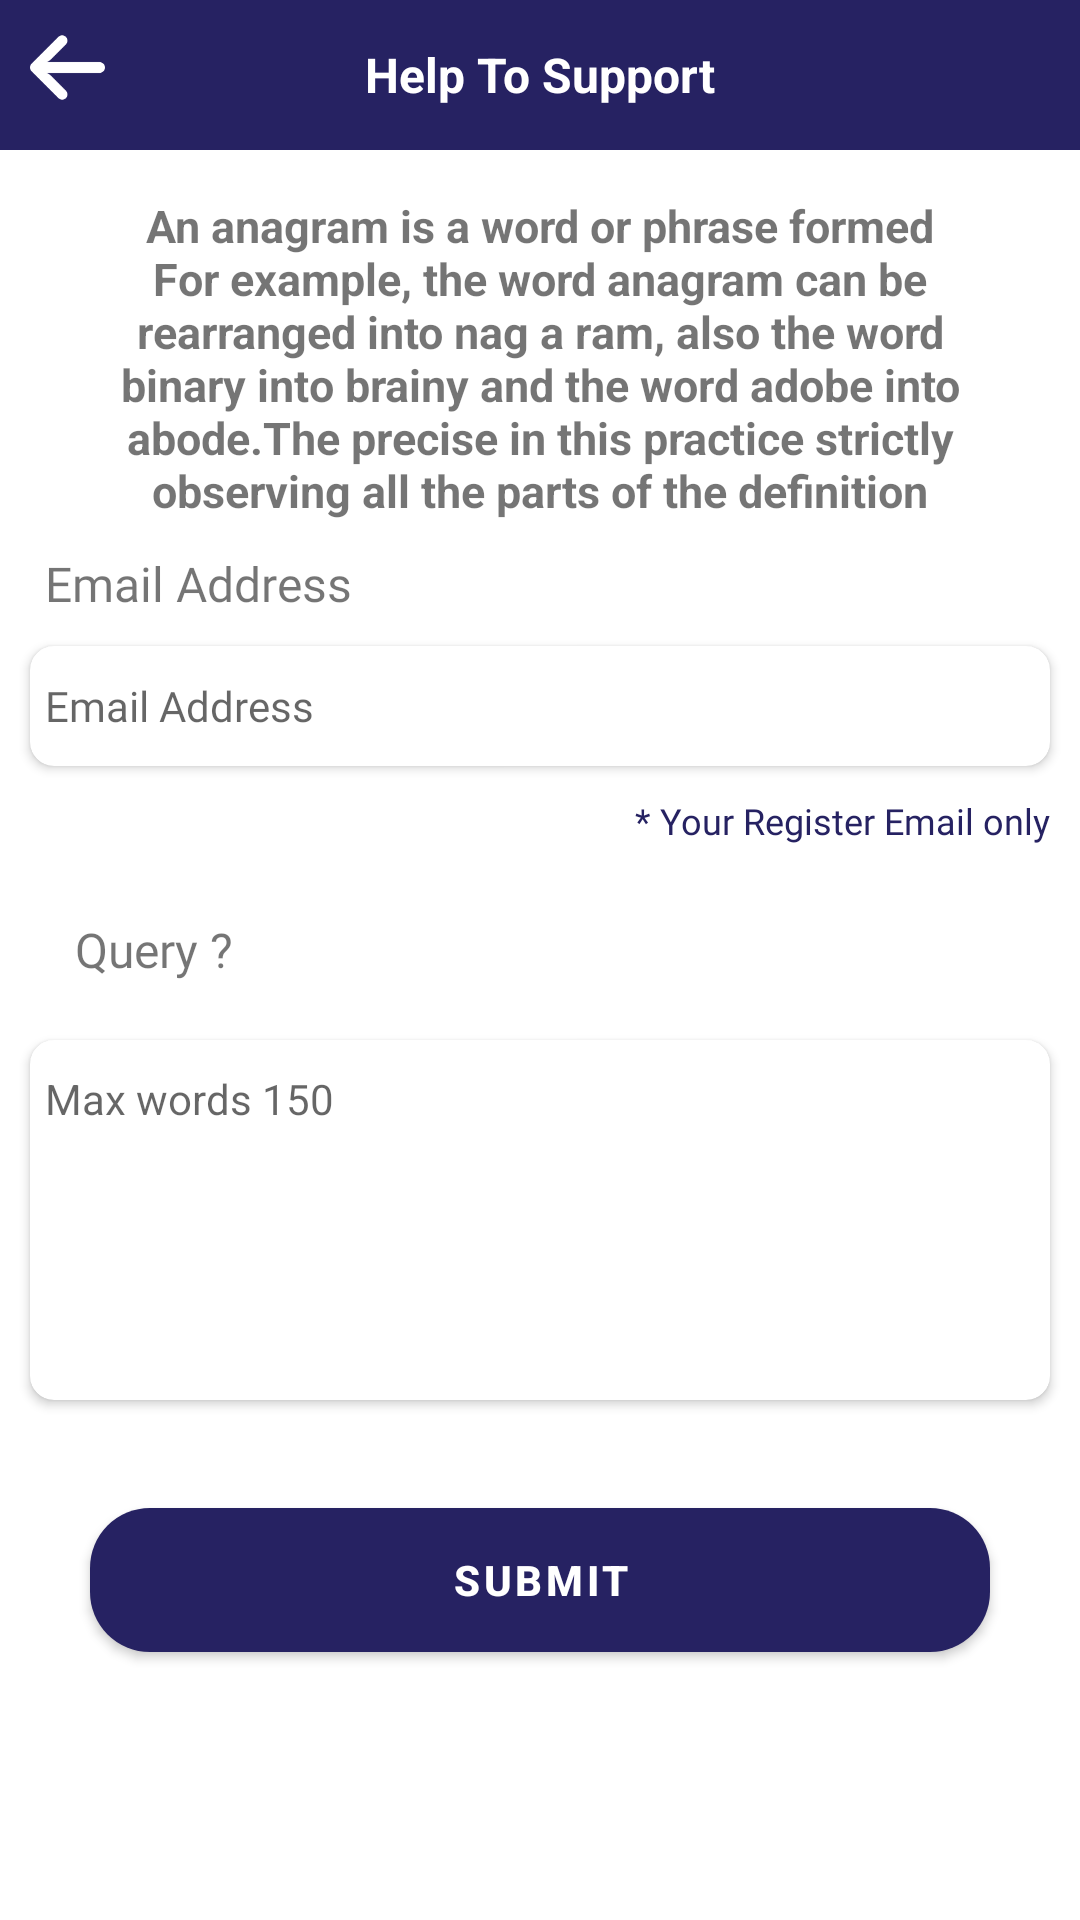

Here is an Android app screen rendered from its layout file. Give the layout XML and the strings, colors and styles it references.
<!-- AndroidManifest.xml: application theme Theme.EcDial -->
<!-- res/layout/activity_help.xml -->
<?xml version="1.0" encoding="utf-8"?>
<RelativeLayout xmlns:android="http://schemas.android.com/apk/res/android"
    xmlns:app="http://schemas.android.com/apk/res-auto"
    xmlns:tools="http://schemas.android.com/tools"
    android:layout_width="match_parent"
    android:layout_height="match_parent"
    tools:context=".activity.HelpActivity">
    <ScrollView
        android:layout_width="match_parent"
        android:layout_height="match_parent">

        <LinearLayout
            android:layout_width="match_parent"
            android:layout_height="match_parent"
            android:orientation="vertical">

            <RelativeLayout
                android:layout_width="match_parent"
                android:layout_height="50dp"
                android:background="@color/purple_200">

                <ImageView
                    android:id="@+id/ivback"
                    android:layout_width="45dp"
                    android:layout_height="45dp"
                    android:padding="10dp"
                    android:src="@drawable/back"
                    app:tint="@color/white" />

                <TextView
                    android:layout_width="match_parent"
                    android:layout_height="wrap_content"
                    android:layout_centerVertical="true"
                    android:gravity="center"
                    android:text="Help To Support"
                    android:textColor="@color/white"
                    android:textSize="16dp"
                    android:textStyle="bold" />



            </RelativeLayout>

            <RelativeLayout
                android:layout_width="match_parent"
                android:layout_height="wrap_content"
                android:layout_marginLeft="15dp"
                android:layout_marginTop="15dp"
                android:layout_marginRight="15dp">

                <TextView
                    android:id="@+id/txtdetails"
                    android:layout_width="wrap_content"
                    android:layout_height="wrap_content"
                    android:layout_alignParentBottom="true"
                    android:layout_marginLeft="15dp"
                    android:layout_marginRight="15dp"
                    android:layout_marginBottom="0dp"
                    android:gravity="center"
                    android:text="An anagram is a word or phrase formed  For example, the word anagram can be rearranged into nag a ram, also the word binary into brainy and the word adobe into abode.The precise in this practice strictly observing all the parts of the definition"
                    android:textSize="15sp"
                    android:textStyle="bold" />


            </RelativeLayout>
            <RelativeLayout
                android:layout_width="match_parent"
                android:layout_marginTop="10dp"
                android:layout_height="wrap_content"
                >

                <TextView
                    android:layout_width="match_parent"
                    android:layout_height="wrap_content"
                    android:text="Email Address"
                    android:fontFamily="@font/robotobold"
                    android:id="@+id/txt_email"
                    android:textSize="16dp"
                    android:layout_marginLeft="15dp"
                    />

                <androidx.cardview.widget.CardView
                    android:layout_width="match_parent"
                    android:layout_height="40dp"
                    android:id="@+id/card"
                    android:layout_below="@+id/txt_email"
                    android:layout_margin="10dp"
                    app:cardCornerRadius="8dp">
                    <EditText
                        android:id="@+id/edtemail"
                        android:layout_width="match_parent"
                        android:layout_height="40dp"
                        android:hint="Email Address"
                        android:paddingLeft="5dp"
                        android:background="@null"
                        android:paddingRight="5dp"
                        android:fontFamily="@font/robotoregular"
                        android:layout_below="@+id/txt_email"
                        android:maxLength="100"
                        android:maxLines="1"
                        android:singleLine="true"
                        android:textSize="14sp">


                    </EditText>


                </androidx.cardview.widget.CardView>
                <TextView
                    android:layout_width="wrap_content"
                    android:layout_height="wrap_content"
                    android:text="* Your Register Email only"
                    android:layout_marginRight="10dp"
                    android:layout_alignParentRight="true"
                    android:fontFamily="@font/robotobold"
                    android:textColor="@color/purple_200"
                    android:layout_below="@+id/card"
                    android:textSize="12dp"
                    android:layout_marginLeft="15dp"
                    />


            </RelativeLayout>
            <RelativeLayout
                android:layout_width="match_parent"
                android:layout_height="wrap_content"
                android:layout_marginLeft="15dp"
                android:layout_marginTop="15dp"
                android:layout_marginRight="15dp">

                <TextView
                    android:id="@+id/txt_query"
                    android:layout_width="wrap_content"
                    android:layout_height="40dp"
                    android:layout_centerVertical="true"
                    android:layout_marginLeft="10dp"

                    android:gravity="center"
                    android:text="Query ?"
                    android:textSize="16dp"
                    android:fontFamily="@font/robotobold"/>


            </RelativeLayout>


            <androidx.cardview.widget.CardView
                android:layout_width="match_parent"
                android:layout_height="120dp"
                android:layout_below="@+id/txt_query"
                android:layout_margin="10dp"
                android:elevation="10dp"
                app:cardCornerRadius="8dp">

                <EditText
                    android:id="@+id/etQuery"
                    android:layout_width="match_parent"
                    android:layout_height="wrap_content"
                    android:layout_marginTop="10dp"
                    android:layout_marginBottom="10dp"
                    android:background="@null"
                    android:maxLength="150"
                    android:hint="Max words 150"
                    android:maxLines="5"
                    android:paddingLeft="5dp"
                    android:paddingRight="5dp"
                    android:textSize="14dp" />


            </androidx.cardview.widget.CardView>


            <com.google.android.material.button.MaterialButton
                android:layout_width="300dp"
                android:id="@+id/btSubmit"
                app:cornerRadius="20dp"
                android:text="@string/submit"
                android:textStyle="bold"
                android:layout_marginTop="20dp"
                android:layout_gravity="center"
                android:layout_height="60dp">

            </com.google.android.material.button.MaterialButton>

        </LinearLayout>

    </ScrollView>
</RelativeLayout>
<!-- resources referenced by this layout -->
<resources>
  <color name="purple_200">#262262</color>
  <color name="white">#FFFFFFFF</color>
  <!-- drawable back: png bitmap (drawable, 1554 bytes) -->
  <string name="submit">Submit</string>
  <style name="Theme.EcDial" parent="Theme.MaterialComponents.DayNight.NoActionBar">
          
          <item name="colorPrimary">@color/purple_500</item>
          <item name="colorPrimaryVariant">@color/purple_700</item>
          <item name="colorOnPrimary">@color/white</item>
          
          <item name="colorSecondary">@color/teal_200</item>
          <item name="colorSecondaryVariant">@color/teal_700</item>
          <item name="colorOnSecondary">@color/black</item>
          
          <item name="android:statusBarColor" tools:targetApi="l">?attr/colorPrimaryVariant</item>
          
      </style>
  <color name="purple_500">#262262</color>
  <color name="purple_700">#262262</color>
  <color name="teal_200">#FF03DAC5</color>
  <color name="teal_700">#FF018786</color>
  <color name="black">#FF000000</color>
</resources>
